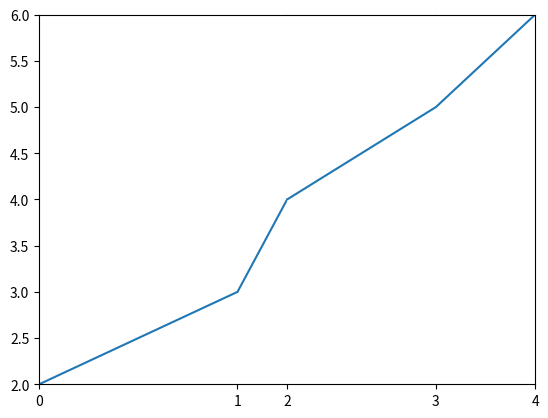

The matplotlib source for this figure:
import matplotlib as mpl
import matplotlib.pyplot as plt
import matplotlib.ticker as ticker


axes=[]
ax1 = plt.subplot2grid((1,10),(0,0),colspan=4,rowspan=1)
ax1.plot([0,1],[2,3])
ax2 = plt.subplot2grid((1,10),(0,4),colspan=1,rowspan=1)
ax2.plot([1,2],[3,4])
ax3 = plt.subplot2grid((1,10),(0,5),colspan=3,rowspan=1)
ax3.plot([2,3],[4,5])
ax4 = plt.subplot2grid((1,10),(0,8),colspan=2,rowspan=1)
ax4.plot([3,4],[5,6])
axes=[ax1,ax2,ax3,ax4]

ax1.spines['right'].set_visible(False)
ax1.set_xticks([0,1])
ax1.set_xticklabels(['0','1'])
ax2.spines['right'].set_visible(False)
ax2.spines['left'].set_visible(False)
ax2.yaxis.set_major_locator(ticker.NullLocator())
ax2.set_xticks([2])
ax2.set_xticklabels(['2'])
ax3.spines['right'].set_visible(False)
ax3.spines['left'].set_visible(False)
ax3.yaxis.set_major_locator(ticker.NullLocator())
ax3.set_xticks([3])
ax3.set_xticklabels(['3'])
ax4.spines['left'].set_visible(False)
ax4.yaxis.set_major_locator(ticker.NullLocator())
ax4.set_xticks([4])
ax4.set_xticklabels(['4'])

[plt.setp(axes[i],xlim=[i+0,i+1]) for i in range(4)]
[plt.setp(axes[i],ylim=[2,6]) for i in range(4)]
plt.subplots_adjust(wspace=0,)

plt.savefig('xx.png',format='png',dpi=300)
